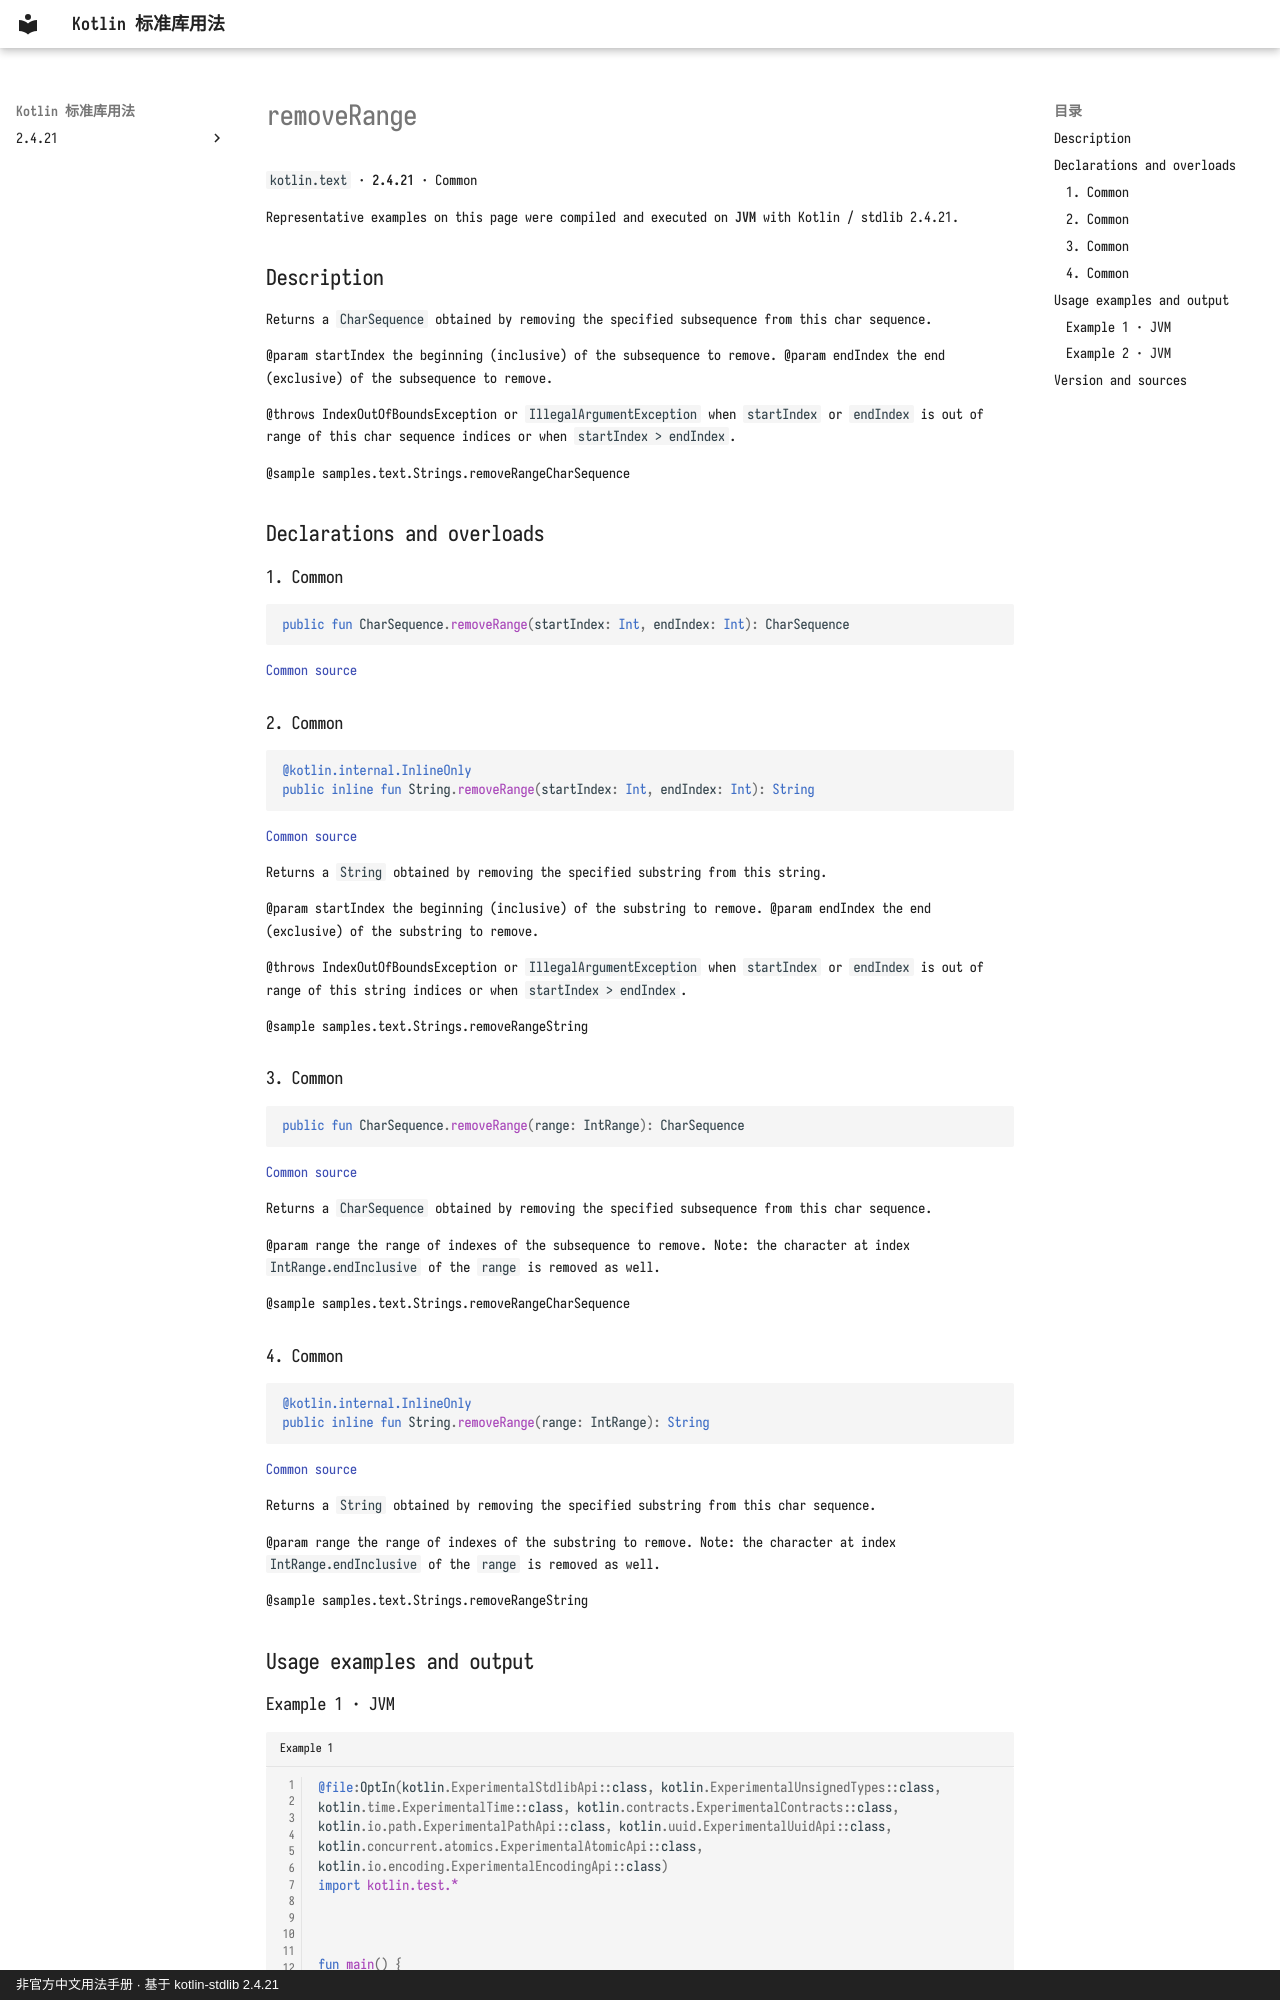

repository: oooooooko/kotlin-stdlib-docs · page: en/api/kotlin.text/removerange--6cee4b58/index.html · generator: mkdocs · copyright: 非官方中文用法手册 · 基于 kotlin-stdlib 2.4.21

# removeRange

`kotlin.text` · **2.4.21** · Common

Representative examples on this page were compiled and executed on **JVM** with Kotlin / stdlib 2.4.21.

## Description

Returns a `CharSequence` obtained by removing the specified subsequence from this char sequence.

@param startIndex the beginning (inclusive) of the subsequence to remove.
@param endIndex the end (exclusive) of the subsequence to remove.

@throws IndexOutOfBoundsException or `IllegalArgumentException` when `startIndex` or `endIndex` is out of range of this char sequence indices
  or when `startIndex > endIndex`.

@sample samples.text.Strings.removeRangeCharSequence

## Declarations and overloads

### 1. Common

```kotlin
public fun CharSequence.removeRange(startIndex: Int, endIndex: Int): CharSequence
```

[Common source](https://github.com/JetBrains/kotlin/blob/v2.4.21/libraries/stdlib/src/kotlin/text/Strings.kt#L559)

### 2. Common

```kotlin
@kotlin.internal.InlineOnly
public inline fun String.removeRange(startIndex: Int, endIndex: Int): String
```

[Common source](https://github.com/JetBrains/kotlin/blob/v2.4.21/libraries/stdlib/src/kotlin/text/Strings.kt#L583)

Returns a `String` obtained by removing the specified substring from this string.

@param startIndex the beginning (inclusive) of the substring to remove.
@param endIndex the end (exclusive) of the substring to remove.

@throws IndexOutOfBoundsException or `IllegalArgumentException` when `startIndex` or `endIndex` is out of range of this string indices
  or when `startIndex > endIndex`.

@sample samples.text.Strings.removeRangeString

### 3. Common

```kotlin
public fun CharSequence.removeRange(range: IntRange): CharSequence
```

[Common source](https://github.com/JetBrains/kotlin/blob/v2.4.21/libraries/stdlib/src/kotlin/text/Strings.kt#L598)

Returns a `CharSequence` obtained by removing the specified subsequence from this char sequence.

@param range the range of indexes of the subsequence to remove.
  Note: the character at index `IntRange.endInclusive` of the `range` is removed as well.

@sample samples.text.Strings.removeRangeCharSequence

### 4. Common

```kotlin
@kotlin.internal.InlineOnly
public inline fun String.removeRange(range: IntRange): String
```

[Common source](https://github.com/JetBrains/kotlin/blob/v2.4.21/libraries/stdlib/src/kotlin/text/Strings.kt#L608)

Returns a `String` obtained by removing the specified substring from this char sequence.

@param range the range of indexes of the substring to remove.
  Note: the character at index `IntRange.endInclusive` of the `range` is removed as well.

@sample samples.text.Strings.removeRangeString

## Usage examples and output
